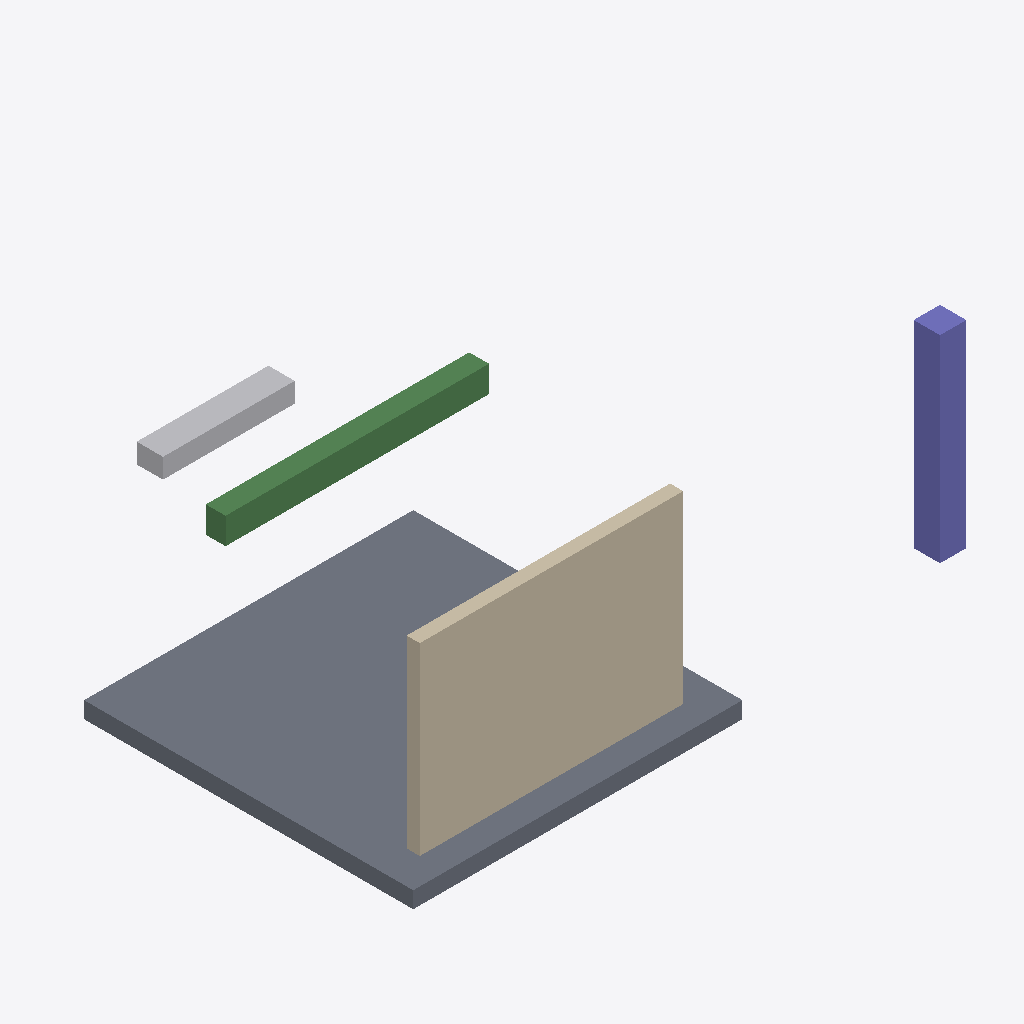
Isometric view of an IFC building model (IFC-SPF (STEP), schema IFC4X3, length unit metre), seen from the south-west, elements coloured by IFC class: 1 slab (grey), 1 wall (beige), 1 beam (green), 1 column (violet), 1 other element (light grey).
Extent 8.7 m × 5.7 m × 3.2 m (x, y, z). Storeys (1): Level 1 at 0.00 m. Elements (5): 1 IfcBeam, 1 IfcColumn, 1 IfcDuctSegment, 1 IfcSlab, 1 IfcWall.

HEADER;
FILE_DESCRIPTION(('ViewDefinition[DesignTransferView]'),'2;1');
FILE_NAME('/dev/null','2026-11-19T02:46:46+00:00',(''),(''),'IfcOpenShell 0.9.0.post1','IfcOpenShell 0.9.0.post1','Nobody');
FILE_SCHEMA(('IFC4X3'));
ENDSEC;
DATA;
#1=IFCPROJECT('2mB6psQSDFgukoG_bNIgyf',$,'Mini X3',$,$,$,$,(#10),#5);
#12=IFCSITE('0xRRcgEWH4Zw_yhBOzYCLw',$,'Site',$,$,$,$,$,$,$,$,$,$,$);
#13=IFCBUILDING('2ECkQnhy5Augk1ozHOseSY',$,'Building',$,$,$,$,$,$,$,$,$);
#14=IFCBUILDINGSTOREY('0WvLtVPWrFoOQAVOLp6Hbx',$,'Level 1',$,$,$,$,$,$,0.0);
#33=IFCSLAB('0pjxtPyTT9yw2E4EHZBwG3',$,'Slab X1',$,$,#103,#42,$,$);
#18=IFCWALL('0RvcOiO_19nvOVgPNRxJyJ',$,'Wall X1',$,$,#118,#27,$,$);
#63=IFCBEAM('3$$TRXfhfBBQP1mPL6MOex',$,'Beam X1',$,$,#98,#72,$,$);
#48=IFCCOLUMN('1t9AXjgm58qOI2iG6donZ5',$,'Column X1',$,$,#113,#57,$,$);
#78=IFCDUCTSEGMENT('1NSEqGhTH3FPSobxsMHqMt',$,'Duct X1',$,$,#108,#87,$,$);
ENDSEC;
